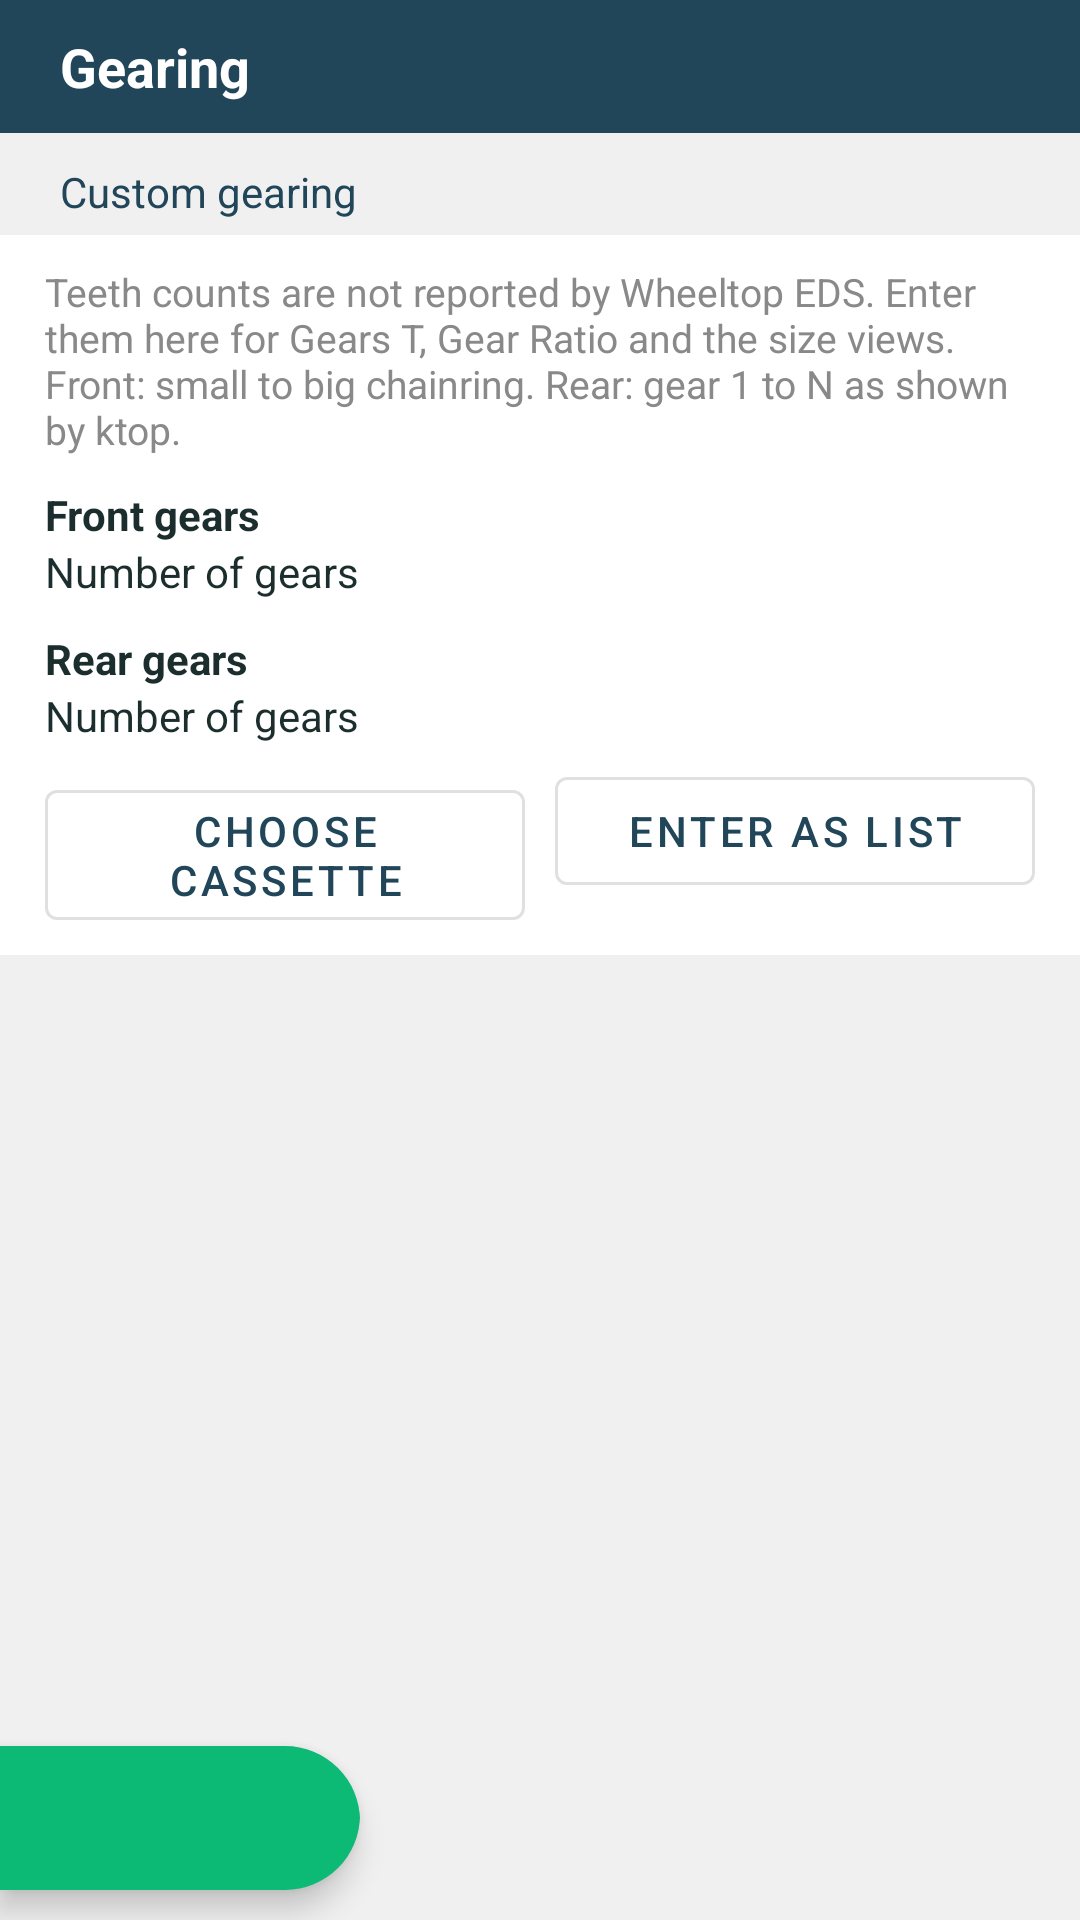

Android layout source for this screen:
<!-- AndroidManifest.xml: activity theme Theme.Ktop.NoActionBar.Blue -->
<!-- res/layout/activity_device_gearing.xml -->
<?xml version="1.0" encoding="utf-8"?>
<androidx.constraintlayout.widget.ConstraintLayout xmlns:android="http://schemas.android.com/apk/res/android"
    xmlns:app="http://schemas.android.com/apk/res-auto"
    xmlns:tools="http://schemas.android.com/tools"
    android:layout_width="match_parent"
    android:layout_height="match_parent"
    android:background="@color/grey_100">

    <androidx.constraintlayout.widget.ConstraintLayout
        android:id="@+id/constraintlayout_header"
        android:layout_width="match_parent"
        android:layout_height="wrap_content"
        android:background="@color/hh_dark_blue"
        android:paddingHorizontal="10dp"
        android:paddingVertical="10dp"
        app:layout_constraintTop_toTopOf="parent">

        <TextView
            android:id="@+id/textview_device_gearing_title"
            android:layout_width="match_parent"
            android:layout_height="wrap_content"
            android:layout_marginStart="10dp"
            android:ellipsize="end"
            android:maxLines="1"
            android:text="@string/text_gearing"
            android:textColor="@color/white"
            android:textSize="18sp"
            android:textStyle="bold"
            app:layout_constraintTop_toTopOf="parent"
            tools:text="Gearing - EDS GeX" />
    </androidx.constraintlayout.widget.ConstraintLayout>

    <ScrollView
        android:layout_width="match_parent"
        android:layout_height="0dp"
        android:clipToPadding="false"
        android:paddingBottom="80dp"
        app:layout_constraintBottom_toBottomOf="parent"
        app:layout_constraintTop_toBottomOf="@id/constraintlayout_header">

        <LinearLayout
            android:layout_width="match_parent"
            android:layout_height="wrap_content"
            android:orientation="vertical"
            android:paddingVertical="5dp">

            <TextView
                android:layout_width="wrap_content"
                android:layout_height="wrap_content"
                android:paddingHorizontal="20dp"
                android:paddingVertical="5dp"
                android:paddingTop="10dp"
                android:text="@string/text_custom_gearing"
                android:textColor="@color/hh_dark_blue"
                android:textSize="14sp" />

            <LinearLayout
                android:layout_width="match_parent"
                android:layout_height="wrap_content"
                android:background="@color/white"
                android:orientation="vertical"
                android:paddingHorizontal="15dp"
                android:paddingVertical="10dp">

                <TextView
                    android:layout_width="match_parent"
                    android:layout_height="wrap_content"
                    android:paddingBottom="10dp"
                    android:text="@string/text_gearing_hint"
                    android:textColor="@color/hh_faded_gray"
                    android:textSize="13sp" />

                <TextView
                    android:layout_width="wrap_content"
                    android:layout_height="wrap_content"
                    android:text="@string/text_front_gears"
                    android:textColor="@color/hh_black"
                    android:textStyle="bold" />

                <LinearLayout
                    android:layout_width="match_parent"
                    android:layout_height="wrap_content"
                    android:orientation="horizontal">

                    <TextView
                        android:layout_width="wrap_content"
                        android:layout_height="wrap_content"
                        android:layout_gravity="center"
                        android:text="@string/text_number_of_gears"
                        android:textColor="@color/hh_black" />

                    <Spinner
                        android:id="@+id/spinner_device_gearing_number_gears_front"
                        android:layout_width="wrap_content"
                        android:layout_height="wrap_content"
                        android:layout_marginStart="10dp"
                        android:background="@drawable/background_spinner" />
                </LinearLayout>

                <androidx.recyclerview.widget.RecyclerView
                    android:id="@+id/recyclerview_device_gearing_front"
                    android:layout_width="match_parent"
                    android:layout_height="wrap_content"
                    android:layout_marginBottom="10dp"
                    android:orientation="horizontal"
                    app:layoutManager="androidx.recyclerview.widget.LinearLayoutManager"
                    tools:listitem="@layout/view_item_device_gearing_gear" />

                <TextView
                    android:layout_width="wrap_content"
                    android:layout_height="wrap_content"
                    android:text="@string/text_rear_gears"
                    android:textColor="@color/hh_black"
                    android:textStyle="bold" />

                <LinearLayout
                    android:layout_width="match_parent"
                    android:layout_height="wrap_content"
                    android:orientation="horizontal">

                    <TextView
                        android:layout_width="wrap_content"
                        android:layout_height="wrap_content"
                        android:layout_gravity="center_vertical"
                        android:text="@string/text_number_of_gears"
                        android:textColor="@color/hh_black" />

                    <Spinner
                        android:id="@+id/spinner_device_gearing_number_gears_rear"
                        android:layout_width="wrap_content"
                        android:layout_height="wrap_content"
                        android:layout_marginStart="10dp"
                        android:background="@drawable/background_spinner" />
                </LinearLayout>

                <LinearLayout
                    android:layout_width="match_parent"
                    android:layout_height="wrap_content"
                    android:layout_marginTop="5dp"
                    android:orientation="horizontal">

                    <com.google.android.material.button.MaterialButton
                        android:id="@+id/button_device_gearing_cassette_preset"
                        style="@style/Widget.MaterialComponents.Button.OutlinedButton"
                        android:layout_width="0dp"
                        android:layout_height="wrap_content"
                        android:layout_weight="1"
                        android:layout_marginEnd="5dp"
                        android:text="@string/text_cassette_preset" />

                    <com.google.android.material.button.MaterialButton
                        android:id="@+id/button_device_gearing_cassette_list"
                        style="@style/Widget.MaterialComponents.Button.OutlinedButton"
                        android:layout_width="0dp"
                        android:layout_height="wrap_content"
                        android:layout_weight="1"
                        android:layout_marginStart="5dp"
                        android:text="@string/text_cassette_list" />
                </LinearLayout>

                <androidx.recyclerview.widget.RecyclerView
                    android:id="@+id/recyclerview_device_gearing_rear"
                    android:layout_width="match_parent"
                    android:layout_height="wrap_content"
                    android:orientation="horizontal"
                    app:layoutManager="androidx.recyclerview.widget.LinearLayoutManager"
                    tools:listitem="@layout/view_item_device_gearing_gear" />
            </LinearLayout>
        </LinearLayout>
    </ScrollView>

    <com.google.android.material.floatingactionbutton.ExtendedFloatingActionButton
        android:id="@+id/button_back"
        android:layout_width="wrap_content"
        android:layout_height="wrap_content"
        android:layout_marginBottom="10dp"
        android:clickable="true"
        android:contentDescription="@string/text_back"
        app:collapsedSize="50dp"
        app:icon="@drawable/ic_back"
        app:layout_constraintBottom_toBottomOf="parent"
        app:layout_constraintStart_toStartOf="parent"
        app:shapeAppearanceOverlay="@style/ShapeAppearanceOverlayLeftSide" />

</androidx.constraintlayout.widget.ConstraintLayout>
<!-- res/layout/view_item_device_gearing_gear.xml (included above) -->
<?xml version="1.0" encoding="utf-8"?>

<androidx.constraintlayout.widget.ConstraintLayout xmlns:android="http://schemas.android.com/apk/res/android"
    xmlns:app="http://schemas.android.com/apk/res-auto"
    xmlns:tools="http://schemas.android.com/tools"
    android:layout_width="wrap_content"
    android:layout_height="wrap_content">

    <EditText
        android:id="@+id/edittext_gearing_gear"
        android:layout_width="60dp"
        android:layout_height="wrap_content"
        android:focusedByDefault="false"
        android:importantForAutofill="no"
        android:inputType="number"
        app:layout_constraintBottom_toTopOf="@id/textview_gearing_index"
        app:layout_constraintStart_toStartOf="parent"
        app:layout_constraintTop_toTopOf="parent"
        tools:ignore="LabelFor" />

    <TextView
        android:id="@+id/textview_gearing_index"
        android:layout_width="wrap_content"
        android:layout_height="wrap_content"
        app:layout_constraintBottom_toBottomOf="parent"
        app:layout_constraintEnd_toEndOf="parent"
        app:layout_constraintStart_toStartOf="parent"
        tools:text="1" />

</androidx.constraintlayout.widget.ConstraintLayout>
<!-- resources referenced by this layout -->
<resources>
  <color name="grey_100">#F0F0F0</color>
  <color name="hh_black">#1b2d2d</color>
  <color name="hh_dark_blue">#214559</color>
  <color name="hh_faded_gray">#898989</color>
  <color name="white">#FFFFFFFF</color>
  <string name="text_back">Back</string>
  <string name="text_cassette_list">Enter as list</string>
  <string name="text_cassette_preset">Choose cassette</string>
  <string name="text_custom_gearing">Custom gearing</string>
  <string name="text_front_gears">Front gears</string>
  <string name="text_gearing">Gearing</string>
  <string name="text_gearing_hint">Teeth counts are not reported by Wheeltop EDS. Enter them here for Gears T, Gear Ratio and the size views. Front: small to big chainring. Rear: gear 1 to N as shown by ktop.</string>
  <string name="text_number_of_gears">Number of gears</string>
  <string name="text_rear_gears">Rear gears</string>
  <style name="ShapeAppearanceOverlayLeftSide" parent="">
          <item name="cornerFamily">rounded</item>
          <item name="cornerSizeTopLeft">0dp</item>
          <item name="cornerSizeBottomLeft">0dp</item>
          <item name="cornerSizeTopRight">25dp</item>
          <item name="cornerSizeBottomRight">25dp</item>
      </style>
  <style name="Theme.Ktop.NoActionBar.Blue" parent="Theme.Ktop.NoActionBar" />
  <style name="Theme.Ktop.NoActionBar" parent="Theme.MaterialComponents.Light.NoActionBar">
          <item name="colorPrimary">@color/ktop_primary</item>
          <item name="colorPrimaryVariant">@color/ktop_primary_dark</item>
          <item name="colorOnPrimary">@color/white</item>
          <item name="colorSecondary">@color/ktop_accent</item>
          <item name="colorSecondaryVariant">@color/ktop_primary</item>
          <item name="colorOnSecondary">@color/white</item>
          <item name="android:statusBarColor">?attr/colorPrimaryVariant</item>
          <item name="android:textColorPrimary">@color/hh_black</item>
          <item name="android:textColorSecondary">@color/hh_faded_gray</item>
          <item name="dialogPreferenceStyle">@style/Theme.Ktop.Preference.Dialog</item>
      </style>
  <color name="ktop_primary">#214559</color>
  <color name="ktop_primary_dark">#17323F</color>
  <color name="ktop_accent">#0DBA75</color>
  <style name="Theme.Ktop.Preference.Dialog" parent="Preference.Material">
          <item name="positiveButtonText">@string/text_ok</item>
          <item name="negativeButtonText">@string/text_cancel</item>
      </style>
  <string name="text_ok">OK</string>
  <string name="text_cancel">Cancel</string>
</resources>
